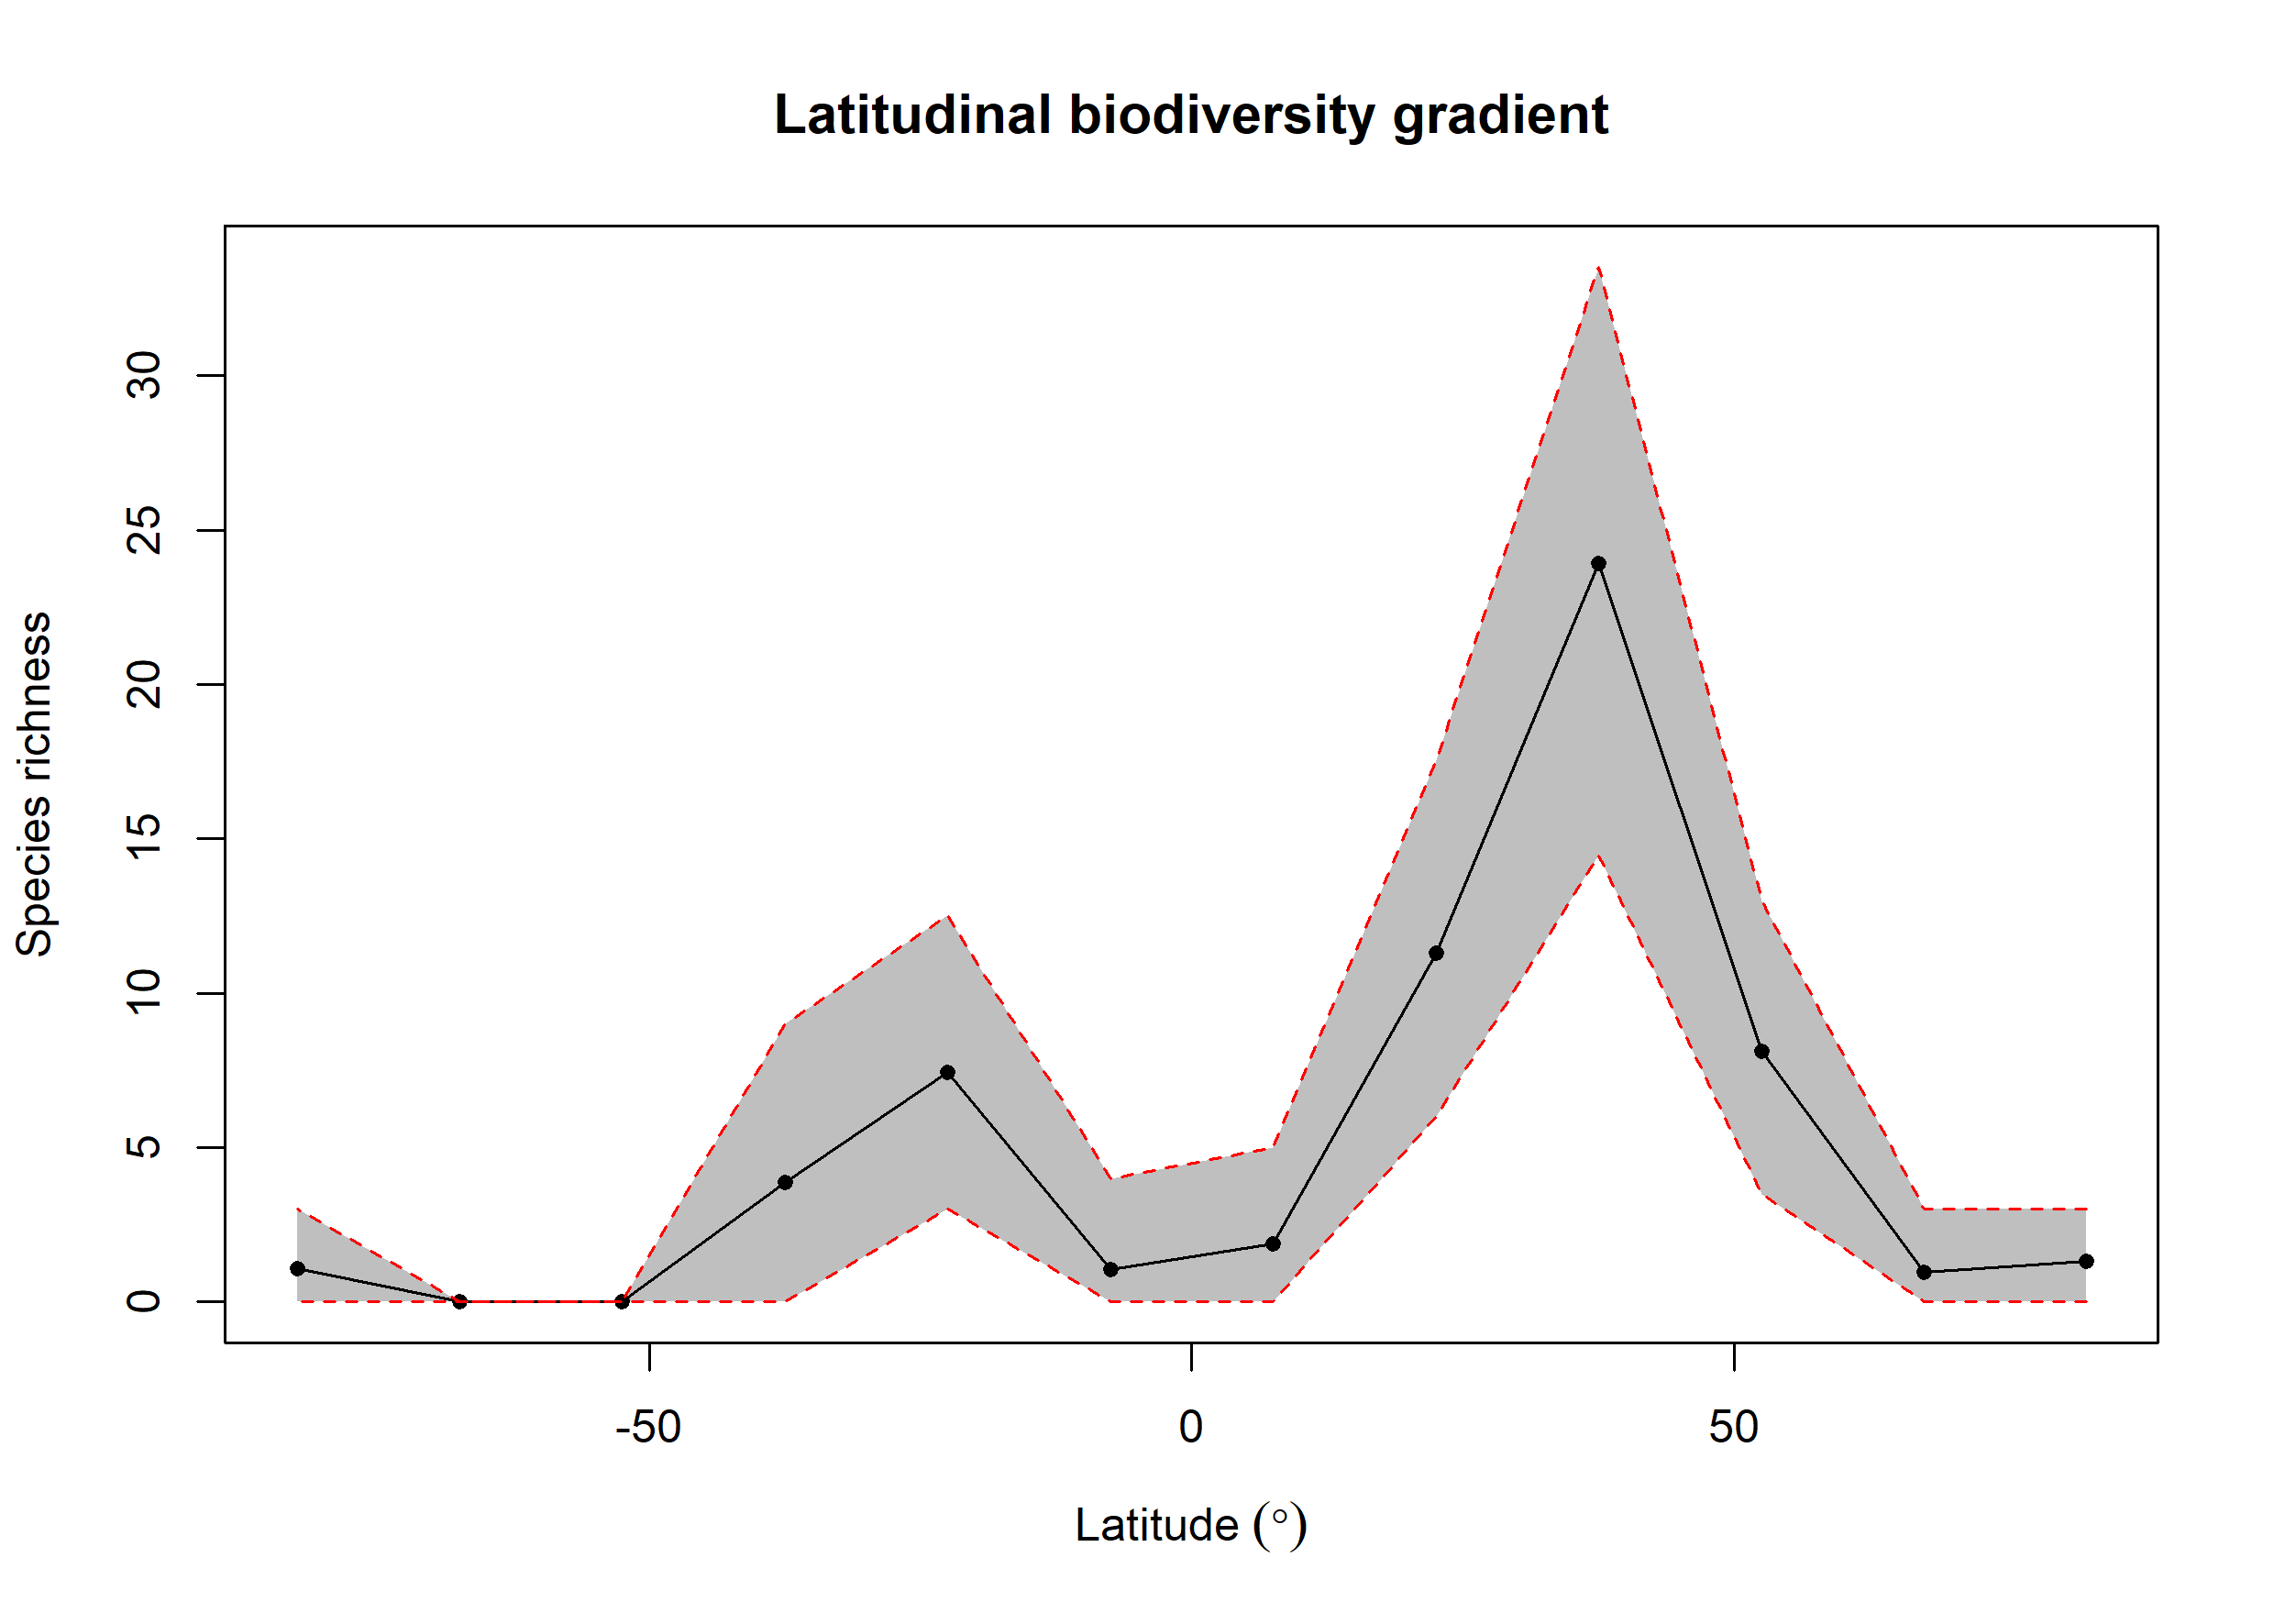

The table this chart was drawn from, first rows:
bin, max, min, mid, hemisphere, mean_richness, CI.Lower, CI.Upper
1, 90, 75, 82.5, N, 1.33, 0, 3
2, 75, 60, 67.5, N, 0.97, 0, 3
3, 60, 45, 52.5, N, 8.12, 3.475, 13
4, 45, 30, 37.5, N, 23.91, 14.47, 33.52
5, 30, 15, 22.5, N, 11.29, 6, 17.52
6, 15, 0, 7.5, N, 1.88, 0, 5
7, 0, -15, -7.5, S, 1.05, 0, 4
8, -15, -30, -22.5, S, 7.43, 3, 12.53
9, -30, -45, -37.5, S, 3.87, 0, 9
10, -45, -60, -52.5, S, 0, 0, 0
11, -60, -75, -67.5, S, 0, 0, 0
12, -75, -90, -82.5, S, 1.07, 0, 3
